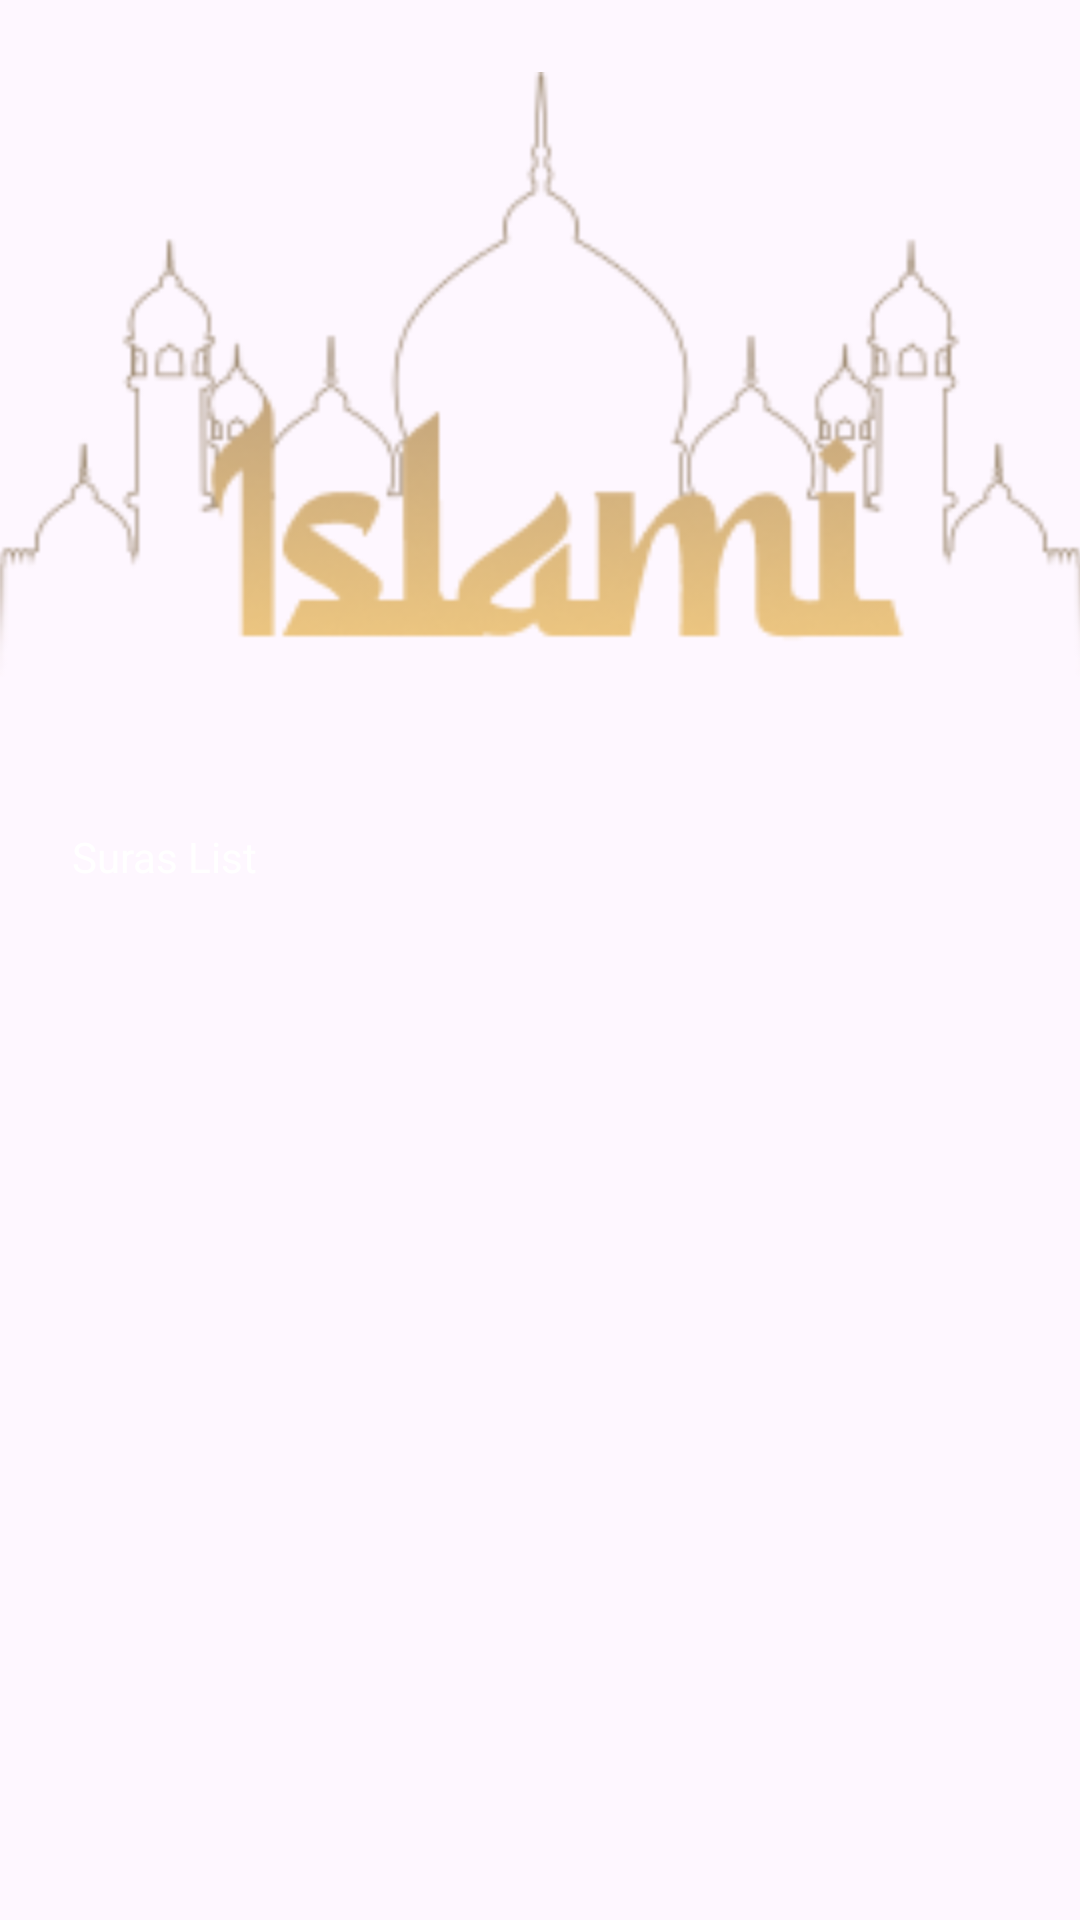

Android layout source for this screen:
<!-- AndroidManifest.xml: application theme Theme.IslamiApp -->
<!-- res/layout/fragment_quran.xml -->
<?xml version="1.0" encoding="utf-8"?>
<androidx.constraintlayout.widget.ConstraintLayout xmlns:android="http://schemas.android.com/apk/res/android"
    xmlns:app="http://schemas.android.com/apk/res-auto"
    xmlns:tools="http://schemas.android.com/tools"
    android:layout_width="match_parent"
    android:layout_height="match_parent"
    android:background="@drawable/quran_screen_bg"
    tools:context=".QuranFragment">

    
    <androidx.appcompat.widget.AppCompatImageView
        android:id="@+id/logo_header"
        android:layout_width="388dp"
        android:layout_height="228dp"
        android:layout_centerHorizontal="true"
        android:layout_marginTop="24dp"
        android:scaleType="fitXY"
        android:src="@drawable/ic_islami_logo"
        app:layout_constraintEnd_toEndOf="parent"
        app:layout_constraintStart_toStartOf="parent"
        app:layout_constraintTop_toTopOf="parent" />

    <TextView
        android:id="@+id/suras_list_text"
        android:layout_width="wrap_content"
        android:layout_height="wrap_content"
        android:layout_margin="24dp"
        android:text="Suras List"
        android:textColor="@color/white"
        app:layout_constraintStart_toStartOf="parent"
        app:layout_constraintTop_toBottomOf="@id/logo_header" />


    <androidx.recyclerview.widget.RecyclerView
        android:id="@+id/recyclerView"
        android:layout_width="match_parent"
        android:layout_height="0dp"
        app:layout_constraintBottom_toBottomOf="parent"
        app:layout_constraintEnd_toEndOf="parent"
        app:layout_constraintStart_toStartOf="parent"
        app:layout_constraintTop_toBottomOf="@id/suras_list_text"
        tools:listitem="@layout/quran_chapters_item"
        app:layoutManager="androidx.recyclerview.widget.LinearLayoutManager"
        />
</androidx.constraintlayout.widget.ConstraintLayout>
<!-- res/layout/quran_chapters_item.xml (included above) -->
<?xml version="1.0" encoding="utf-8"?>
<androidx.constraintlayout.widget.ConstraintLayout xmlns:android="http://schemas.android.com/apk/res/android"
    xmlns:app="http://schemas.android.com/apk/res-auto"
    xmlns:tools="http://schemas.android.com/tools"
    android:layout_width="match_parent"
    android:layout_height="wrap_content">

    <TextView
        android:id="@+id/suras_order_text"
        android:layout_width="70dp"
        android:layout_height="70dp"
        android:background="@drawable/img_quran_chapter_number"
        android:gravity="center"
        android:textColor="@color/white"
        app:layout_constraintStart_toStartOf="parent"
        app:layout_constraintTop_toTopOf="parent"
        tools:text="104" />

    <LinearLayout
        android:layout_marginLeft="16dp"
        android:id="@+id/sura_info_container"
        android:gravity="center_vertical"
        android:layout_width="0dp"
        android:layout_height="wrap_content"
        android:orientation="vertical"
        app:layout_constraintBottom_toBottomOf="@id/suras_order_text"
        app:layout_constraintStart_toEndOf="@id/suras_order_text"
        app:layout_constraintTop_toTopOf="parent">

        <TextView
            android:id="@+id/surah_en_text"
            android:layout_width="wrap_content"
            android:layout_height="wrap_content"
            android:textColor="@color/white"
            android:textSize="30sp"
            tools:text="Al-Fatiha" />

        <TextView
            android:id="@+id/surah_versus_text"
            android:layout_width="wrap_content"
            android:layout_height="wrap_content"
            android:textColor="@color/white"
            tools:text="7 Verses  " />

    </LinearLayout>

    <TextView
        android:id="@+id/surah_ar_text"
        android:layout_width="wrap_content"
        android:layout_height="wrap_content"
        android:textColor="@color/white"
        app:layout_constraintEnd_toEndOf="parent"
        app:layout_constraintStart_toEndOf="@id/sura_info_container"
        app:layout_constraintHorizontal_bias=".90"
        app:layout_constraintTop_toTopOf="parent"
        app:layout_constraintBottom_toBottomOf="parent"
        tools:text="الفاتحه"
         android:textSize="20sp"
        android:gravity="center"
        />
    <View
        android:id="@+id/seperator"
        android:layout_width="0dp"
        android:layout_height="1dp"
        android:background="@color/white"
        app:layout_constraintTop_toBottomOf="@id/sura_info_container"
        app:layout_constraintBottom_toBottomOf="parent"
        app:layout_constraintStart_toStartOf="parent"
        app:layout_constraintEnd_toEndOf="parent"
        android:layout_marginHorizontal="35dp"
        android:layout_marginVertical="20dp"
        />
</androidx.constraintlayout.widget.ConstraintLayout>
<!-- resources referenced by this layout -->
<resources>
  <color name="white">#FFFFFFFF</color>
  <!-- drawable ic_islami_logo: png bitmap (drawable-nodpi, 18476 bytes) -->
  <style name="Theme.IslamiApp" parent="Base.Theme.IslamiApp" />
  <style name="Base.Theme.IslamiApp" parent="Theme.Material3.DayNight.NoActionBar">
          
           <item name="colorPrimary">@color/goldColor</item>
      </style>
  <color name="goldColor">#E2BE7F</color>
</resources>
